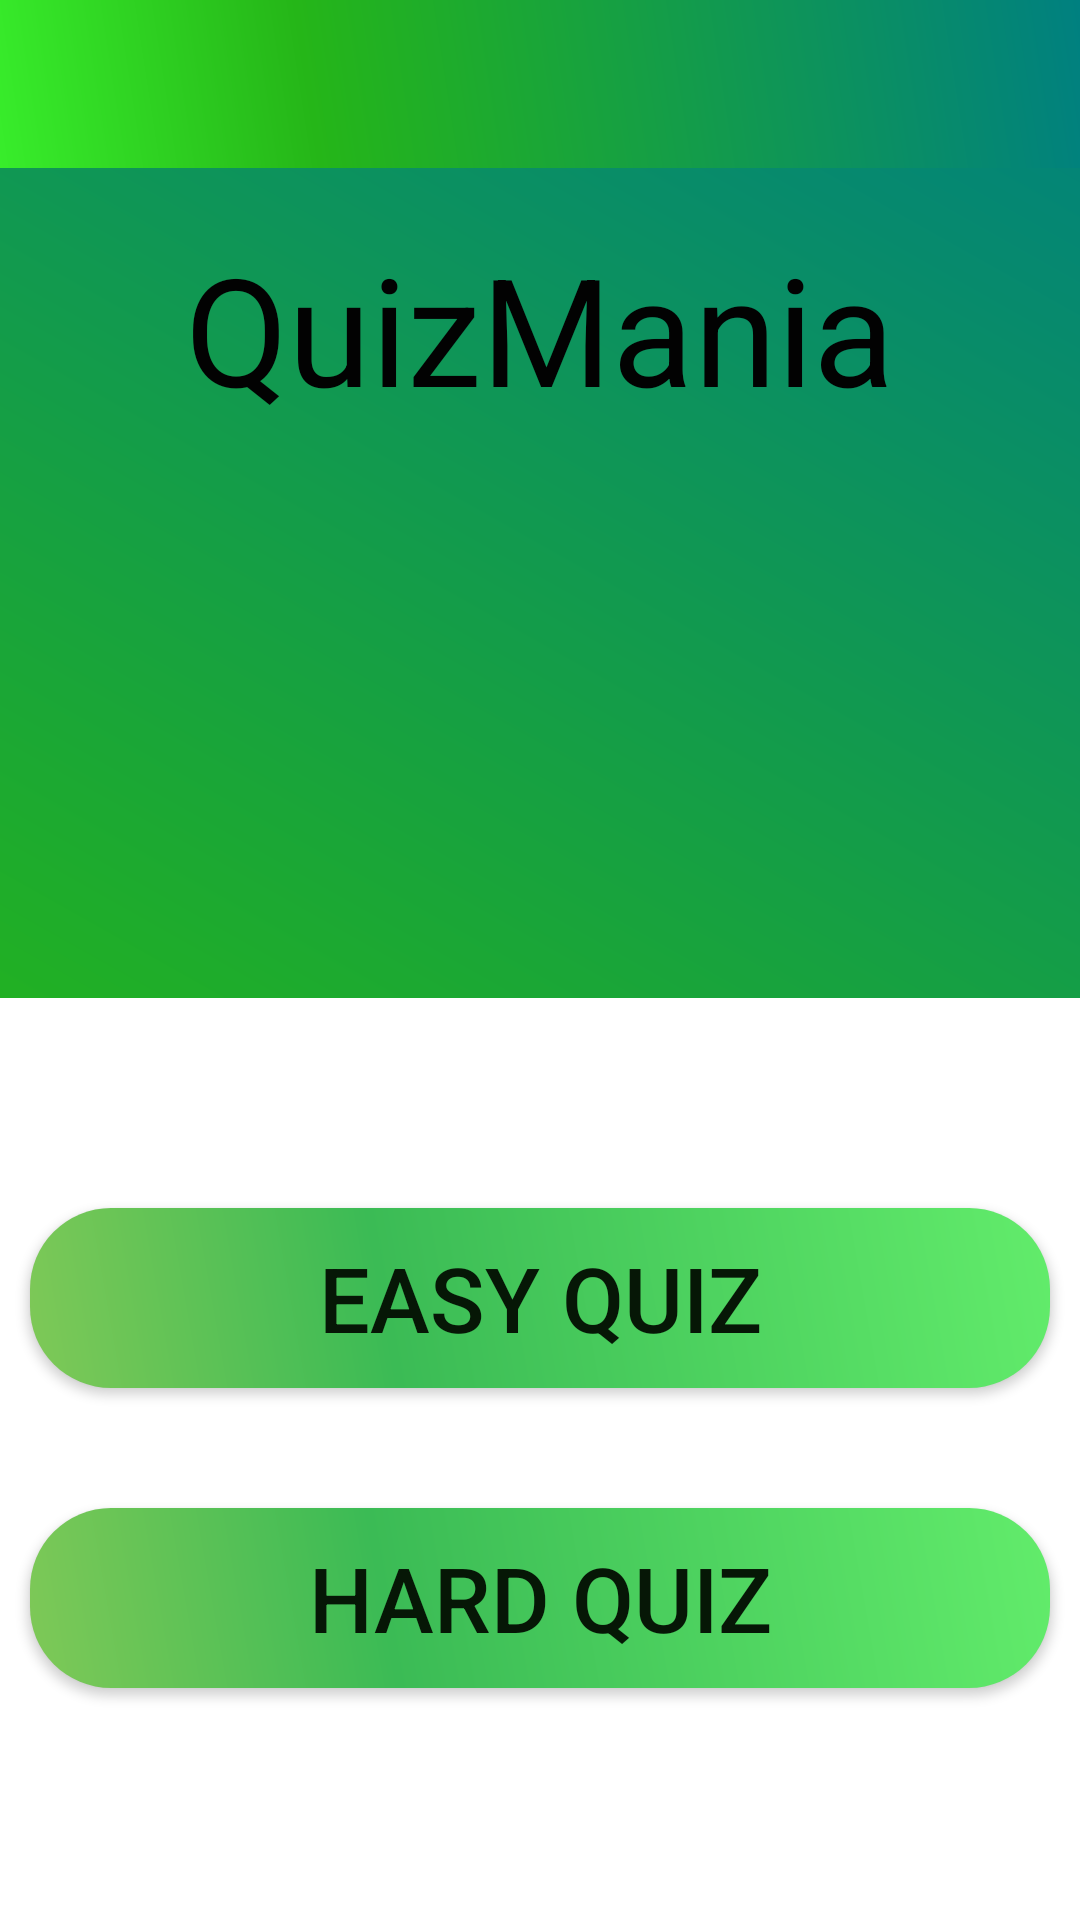

This screen was rendered from an Android layout file. Write that file and the resources it references.
<!-- AndroidManifest.xml: application theme AppTheme -->
<!-- res/layout/activity_electronic_sub.xml -->
<?xml version="1.0" encoding="utf-8"?>
<LinearLayout xmlns:android="http://schemas.android.com/apk/res/android"
    xmlns:app="http://schemas.android.com/apk/res-auto"
    xmlns:tools="http://schemas.android.com/tools"
    android:layout_width="match_parent"
    android:layout_height="wrap_content"
    android:orientation="vertical"
    android:background="@drawable/background"
    tools:context=".ElectronicSubActivity">
    <androidx.appcompat.widget.Toolbar
        android:id="@+id/ElectronicDashToolBar"
        android:layout_width="match_parent"
        android:layout_height="?attr/actionBarSize"
        android:background="@drawable/background"
        android:theme="@style/ThemeOverlay.AppCompat.ActionBar" />
    <TextView
        android:layout_width="wrap_content"
        android:layout_height="wrap_content"
        android:layout_marginTop="20dp"
        android:text="QuizMania"
        android:layout_gravity="center"
        android:textSize="50dp"
        android:textColor="#020202"
        >

    </TextView>

    <ImageView
        android:id="@+id/logo"
        android:layout_width="120dp"
        android:layout_height="120dp"
        android:layout_marginTop="20dp"
        android:layout_gravity="center"
        android:layout_marginBottom="50dp"
        android:src="@drawable/ic_onlinetestlogo"
        />

    <LinearLayout
        android:layout_width="match_parent"
        android:layout_height="480dp"
        android:orientation="vertical"
        android:background="#ffffff">



        <Button
            android:id="@+id/EasyQuizBtn"
            android:text="Easy Quiz"
            android:textColor="#061706"
            android:textSize="30sp"
            android:layout_gravity="center"
            android:layout_width="340dp"
            android:layout_marginTop="70dp"
            android:layout_height="60dp"
            android:background="@drawable/easyquizbutton"


            />





        <Button
            android:id="@+id/hardQuizBtn"
            android:layout_gravity="center"
            android:layout_marginTop="40dp"
            android:text="Hard Quiz"
            android:textColor="#061706"
            android:textSize="30sp"
            android:layout_width="340dp"
            android:layout_height="60dp"
            android:background="@drawable/easyquizbutton"


            />




    </LinearLayout>




</LinearLayout>
<!-- resources referenced by this layout -->
<resources>
  <!-- drawable background (drawable) -->
  <?xml version="1.0" encoding="utf-8"?>
  <shape xmlns:android="http://schemas.android.com/apk/res/android" android:shape="rectangle" >
  <gradient
      android:type="linear"
      android:centerX="29%"
      android:startColor="#FF38ED2B"
      android:centerColor="#25B618"
      android:endColor="#FF008080"
      android:angle="45"/>
  </shape>
  <!-- drawable easyquizbutton (drawable) -->
  <?xml version="1.0" encoding="utf-8"?>
  <shape xmlns:android="http://schemas.android.com/apk/res/android" android:shape="rectangle" >
      <corners
          android:radius="27dp"
          />
      <gradient
          android:angle="45"
          android:centerX="35%"
          android:centerColor="#3BBB55"
          android:startColor="#7FC957"
          android:endColor="#62EC6B"
          android:type="linear"
          />
      <padding
          android:left="0dp"
          android:top="0dp"
          android:right="0dp"
          android:bottom="0dp"
          />
      <size
          android:width="360dp"
          android:height="60dp"
          />
  
  </shape>
  <style name="AppTheme" parent="Theme.AppCompat.Light.NoActionBar">
          
          <item name="colorPrimary">@color/colorPrimary</item>
          <item name="colorPrimaryDark">@color/colorPrimaryDark</item>
          <item name="colorAccent">@color/colorAccent</item>
      </style>
  <!-- not gathered from this repository: default colours our renderer supplied (Android Studio template values) -->
  <color name="colorPrimary">#FF6200EE</color>
  <color name="colorPrimaryDark">#FF3700B3</color>
  <color name="colorAccent">#FF03DAC5</color>
</resources>
